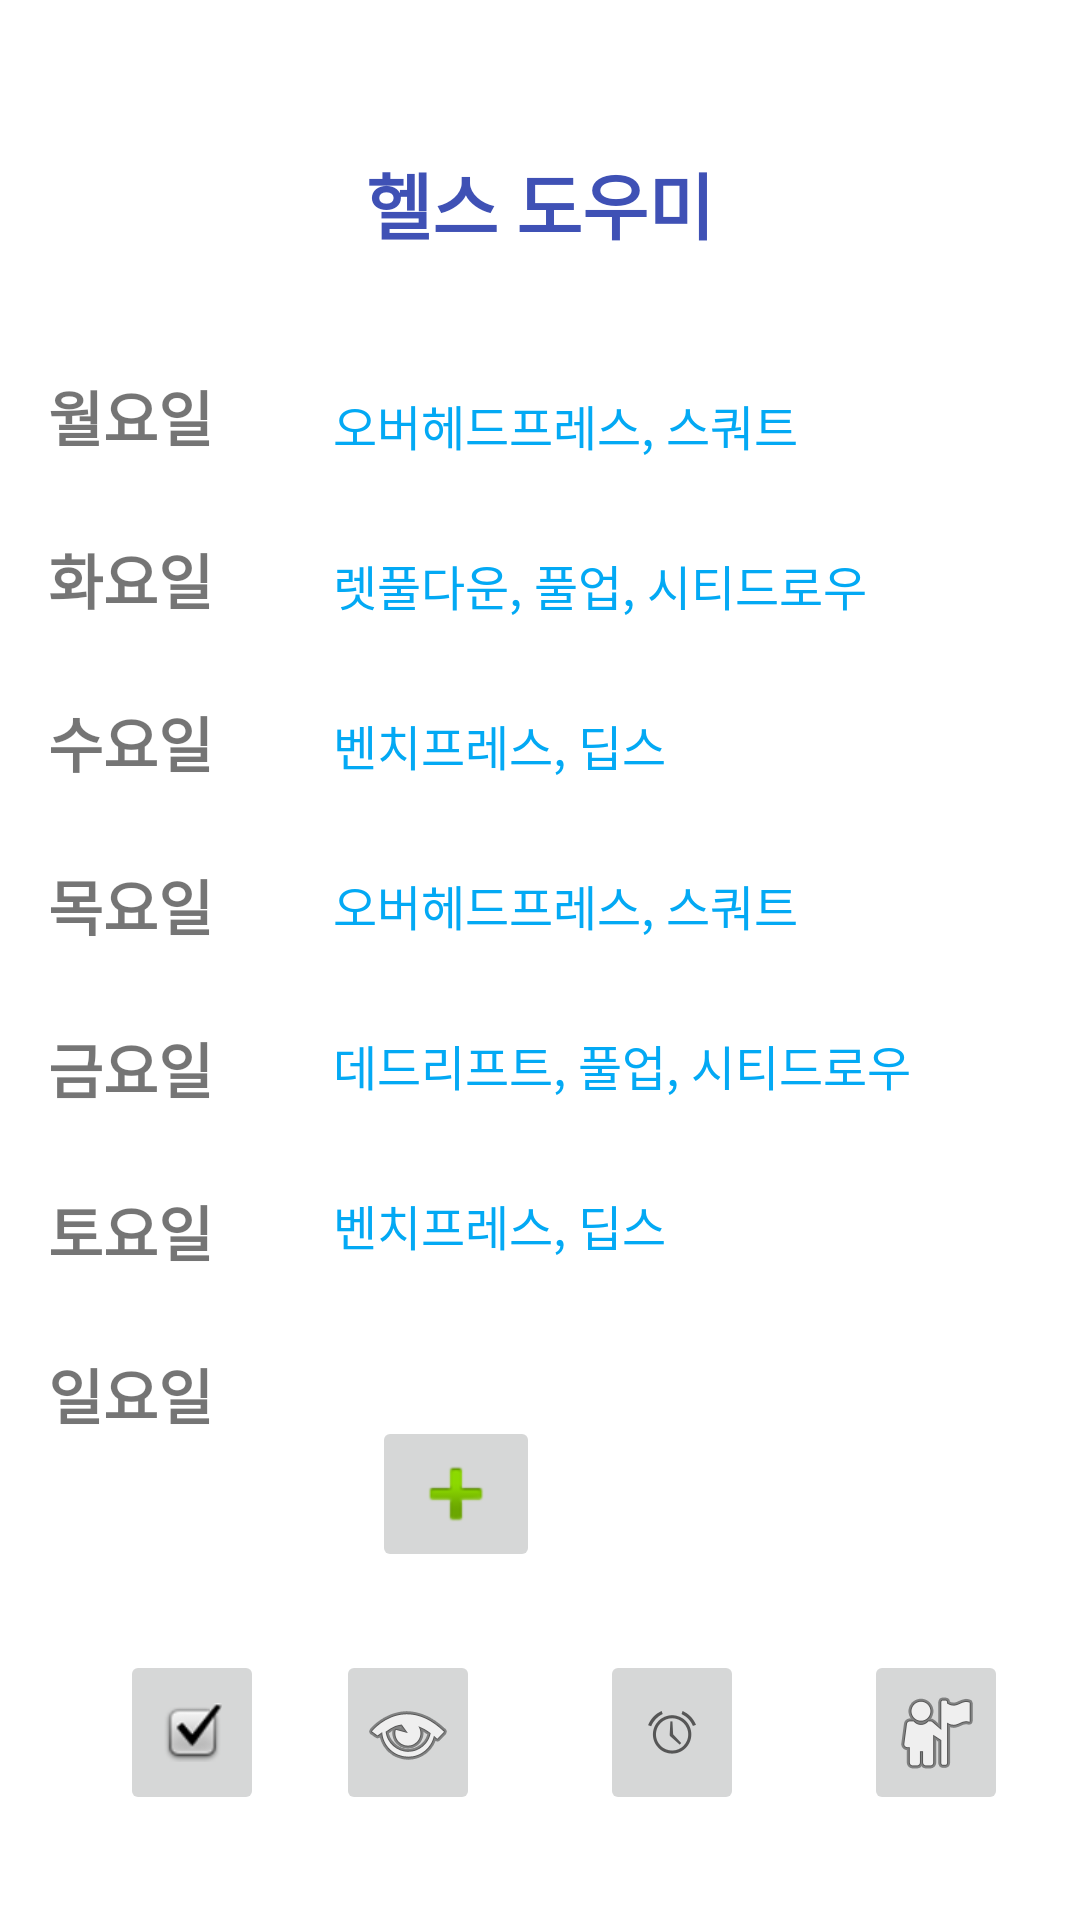

Reconstruct the res/layout file that produces this screen, plus the resources it refers to.
<!-- AndroidManifest.xml: application theme Theme.HealthSupporter -->
<!-- res/layout/activity_add.xml -->
<?xml version="1.0" encoding="utf-8"?>
<androidx.constraintlayout.widget.ConstraintLayout xmlns:android="http://schemas.android.com/apk/res/android"
    xmlns:app="http://schemas.android.com/apk/res-auto"
    xmlns:tools="http://schemas.android.com/tools"
    android:layout_width="match_parent"
    android:layout_height="match_parent"
    tools:context=".add">


    <TextView
        android:id="@+id/textView4"
        android:layout_width="wrap_content"
        android:layout_height="wrap_content"
        android:layout_marginStart="15dp"
        android:layout_marginTop="50dp"
        android:layout_marginEnd="15dp"
        android:text="헬스 도우미"
        android:textColor="#3F51B5"
        android:textSize="24sp"
        android:textStyle="bold"
        app:layout_constraintEnd_toEndOf="parent"
        app:layout_constraintStart_toStartOf="parent"
        app:layout_constraintTop_toTopOf="parent" />


    <ImageButton
        android:id="@+id/img_alarm"
        android:layout_width="48dp"
        android:layout_height="55dp"
        android:layout_marginStart="20dp"
        android:layout_marginTop="550dp"
        android:layout_marginEnd="20dp"
        android:contentDescription="메인 화면"
        app:layout_constraintEnd_toStartOf="@+id/img_goal"
        app:layout_constraintStart_toEndOf="@+id/img_recommend"
        app:layout_constraintTop_toTopOf="parent"
        app:srcCompat="@android:drawable/ic_lock_idle_alarm" />

    <ImageButton
        android:id="@+id/img_main"
        android:layout_width="48dp"
        android:layout_height="55dp"
        android:layout_marginStart="40dp"
        android:layout_marginTop="550dp"
        android:layout_marginEnd="20dp"
        android:contentDescription="알람"
        app:layout_constraintEnd_toStartOf="@+id/img_alarm"
        app:layout_constraintHorizontal_bias="0.0"
        app:layout_constraintStart_toStartOf="parent"
        app:layout_constraintTop_toTopOf="parent"
        app:srcCompat="@android:drawable/checkbox_on_background" />

    <ImageButton
        android:id="@+id/img_goal"
        android:layout_width="48dp"
        android:layout_height="55dp"
        android:layout_marginStart="20dp"
        android:layout_marginTop="550dp"
        android:layout_marginEnd="40dp"
        android:contentDescription="달성률"
        app:layout_constraintEnd_toEndOf="parent"
        app:layout_constraintStart_toEndOf="@+id/img_alarm"
        app:layout_constraintTop_toTopOf="parent"
        app:srcCompat="@android:drawable/ic_menu_myplaces" />

    <ImageButton
        android:id="@+id/img_recommend"
        android:layout_width="48dp"
        android:layout_height="55dp"
        android:layout_marginStart="40dp"
        android:layout_marginTop="550dp"
        android:layout_marginEnd="20dp"
        android:contentDescription="추천"
        app:layout_constraintEnd_toStartOf="@+id/img_alarm"
        app:layout_constraintStart_toEndOf="@+id/img_main"
        app:layout_constraintTop_toTopOf="parent"
        app:srcCompat="@android:drawable/ic_menu_view" />

    <ImageButton
        android:id="@+id/img_plus"
        android:layout_width="wrap_content"
        android:layout_height="wrap_content"
        android:layout_marginStart="180dp"
        android:layout_marginTop="472dp"
        android:layout_marginEnd="180dp"
        android:contentDescription="추가"
        app:layout_constraintEnd_toEndOf="parent"
        app:layout_constraintHorizontal_bias="1.0"
        app:layout_constraintStart_toStartOf="parent"
        app:layout_constraintTop_toTopOf="parent"
        app:srcCompat="@android:drawable/ic_input_add" />

    <TextView
        android:id="@+id/textView6"
        android:layout_width="wrap_content"
        android:layout_height="wrap_content"
        android:layout_marginStart="16dp"
        android:layout_marginTop="124dp"
        android:text="월요일"
        android:textSize="20sp"
        android:textStyle="bold"
        app:layout_constraintStart_toStartOf="parent"
        app:layout_constraintTop_toTopOf="parent" />

    <TextView
        android:id="@+id/textView8"
        android:layout_width="wrap_content"
        android:layout_height="wrap_content"
        android:layout_marginStart="16dp"
        android:layout_marginTop="25dp"
        android:text="화요일"
        android:textSize="20sp"
        android:textStyle="bold"
        app:layout_constraintStart_toStartOf="parent"
        app:layout_constraintTop_toBottomOf="@+id/textView6" />

    <TextView
        android:id="@+id/textView9"
        android:layout_width="wrap_content"
        android:layout_height="wrap_content"
        android:layout_marginStart="16dp"
        android:layout_marginTop="25dp"
        android:text="수요일"
        android:textSize="20sp"
        android:textStyle="bold"
        app:layout_constraintStart_toStartOf="parent"
        app:layout_constraintTop_toBottomOf="@+id/textView8" />

    <TextView
        android:id="@+id/textView14"
        android:layout_width="wrap_content"
        android:layout_height="wrap_content"
        android:layout_marginStart="40dp"
        android:layout_marginTop="45dp"
        android:text="오버헤드프레스, 스쿼트"
        android:textColor="#03A9F4"
        android:textSize="16sp"
        app:layout_constraintStart_toEndOf="@+id/textView6"
        app:layout_constraintTop_toBottomOf="@+id/textView4" />

    <TextView
        android:id="@+id/textView18"
        android:layout_width="wrap_content"
        android:layout_height="wrap_content"
        android:layout_marginStart="40dp"
        android:layout_marginTop="30dp"
        android:text="벤치프레스, 딥스"
        android:textColor="#03A9F4"
        android:textSize="16sp"
        app:layout_constraintStart_toEndOf="@+id/textView9"
        app:layout_constraintTop_toBottomOf="@+id/textView16" />

    <TextView
        android:id="@+id/textView19"
        android:layout_width="wrap_content"
        android:layout_height="wrap_content"
        android:layout_marginStart="40dp"
        android:layout_marginTop="30dp"
        android:text="벤치프레스, 딥스"
        android:textColor="#03A9F4"
        android:textSize="16sp"
        app:layout_constraintStart_toEndOf="@+id/textView12"
        app:layout_constraintTop_toBottomOf="@+id/textView17" />

    <TextView
        android:id="@+id/textView16"
        android:layout_width="wrap_content"
        android:layout_height="wrap_content"
        android:layout_marginStart="40dp"
        android:layout_marginTop="30dp"
        android:text="렛풀다운, 풀업, 시티드로우"
        android:textColor="#03A9F4"
        android:textSize="16sp"
        app:layout_constraintStart_toEndOf="@+id/textView8"
        app:layout_constraintTop_toBottomOf="@+id/textView14" />

    <TextView
        android:id="@+id/textView17"
        android:layout_width="wrap_content"
        android:layout_height="wrap_content"
        android:layout_marginStart="40dp"
        android:layout_marginTop="30dp"
        android:text="데드리프트, 풀업, 시티드로우"
        android:textColor="#03A9F4"
        android:textSize="16sp"
        app:layout_constraintStart_toEndOf="@+id/textView11"
        app:layout_constraintTop_toBottomOf="@+id/textView15" />

    <TextView
        android:id="@+id/textView15"
        android:layout_width="wrap_content"
        android:layout_height="wrap_content"
        android:layout_marginStart="40dp"
        android:layout_marginTop="30dp"
        android:text="오버헤드프레스, 스쿼트"
        android:textColor="#03A9F4"
        android:textSize="16sp"
        app:layout_constraintStart_toEndOf="@+id/textView10"
        app:layout_constraintTop_toBottomOf="@+id/textView18" />

    <TextView
        android:id="@+id/textView10"
        android:layout_width="wrap_content"
        android:layout_height="wrap_content"
        android:layout_marginStart="16dp"
        android:layout_marginTop="25dp"
        android:text="목요일"
        android:textSize="20sp"
        android:textStyle="bold"
        app:layout_constraintStart_toStartOf="parent"
        app:layout_constraintTop_toBottomOf="@+id/textView9" />

    <TextView
        android:id="@+id/textView11"
        android:layout_width="wrap_content"
        android:layout_height="wrap_content"
        android:layout_marginStart="16dp"
        android:layout_marginTop="25dp"
        android:text="금요일"
        android:textSize="20sp"
        android:textStyle="bold"
        app:layout_constraintStart_toStartOf="parent"
        app:layout_constraintTop_toBottomOf="@+id/textView10" />

    <TextView
        android:id="@+id/textView12"
        android:layout_width="wrap_content"
        android:layout_height="wrap_content"
        android:layout_marginStart="16dp"
        android:layout_marginTop="25dp"
        android:text="토요일"
        android:textSize="20sp"
        android:textStyle="bold"
        app:layout_constraintStart_toStartOf="parent"
        app:layout_constraintTop_toBottomOf="@+id/textView11" />

    <TextView
        android:id="@+id/textView13"
        android:layout_width="wrap_content"
        android:layout_height="wrap_content"
        android:layout_marginStart="16dp"
        android:layout_marginTop="25dp"
        android:text="일요일"
        android:textSize="20sp"
        android:textStyle="bold"
        app:layout_constraintStart_toStartOf="parent"
        app:layout_constraintTop_toBottomOf="@+id/textView12" />

</androidx.constraintlayout.widget.ConstraintLayout>
<!-- resources referenced by this layout -->
<resources>
  <style name="Theme.HealthSupporter" parent="Theme.MaterialComponents.DayNight.DarkActionBar">
          
          <item name="colorPrimary">@color/purple_500</item>
          <item name="colorPrimaryVariant">@color/purple_700</item>
          <item name="colorOnPrimary">@color/white</item>
          
          <item name="colorSecondary">@color/teal_200</item>
          <item name="colorSecondaryVariant">@color/teal_700</item>
          <item name="colorOnSecondary">@color/black</item>
          
          <item name="android:statusBarColor">?attr/colorPrimaryVariant</item>
          
      </style>
  <!-- not gathered from this repository: default colours our renderer supplied (Android Studio template values) -->
  <color name="purple_500">#FF6200EE</color>
  <color name="purple_700">#FF3700B3</color>
  <color name="teal_200">#FF03DAC5</color>
  <color name="teal_700">#FF018786</color>
  <color name="black">#FF000000</color>
  <color name="white">#FFFFFFFF</color>
</resources>
